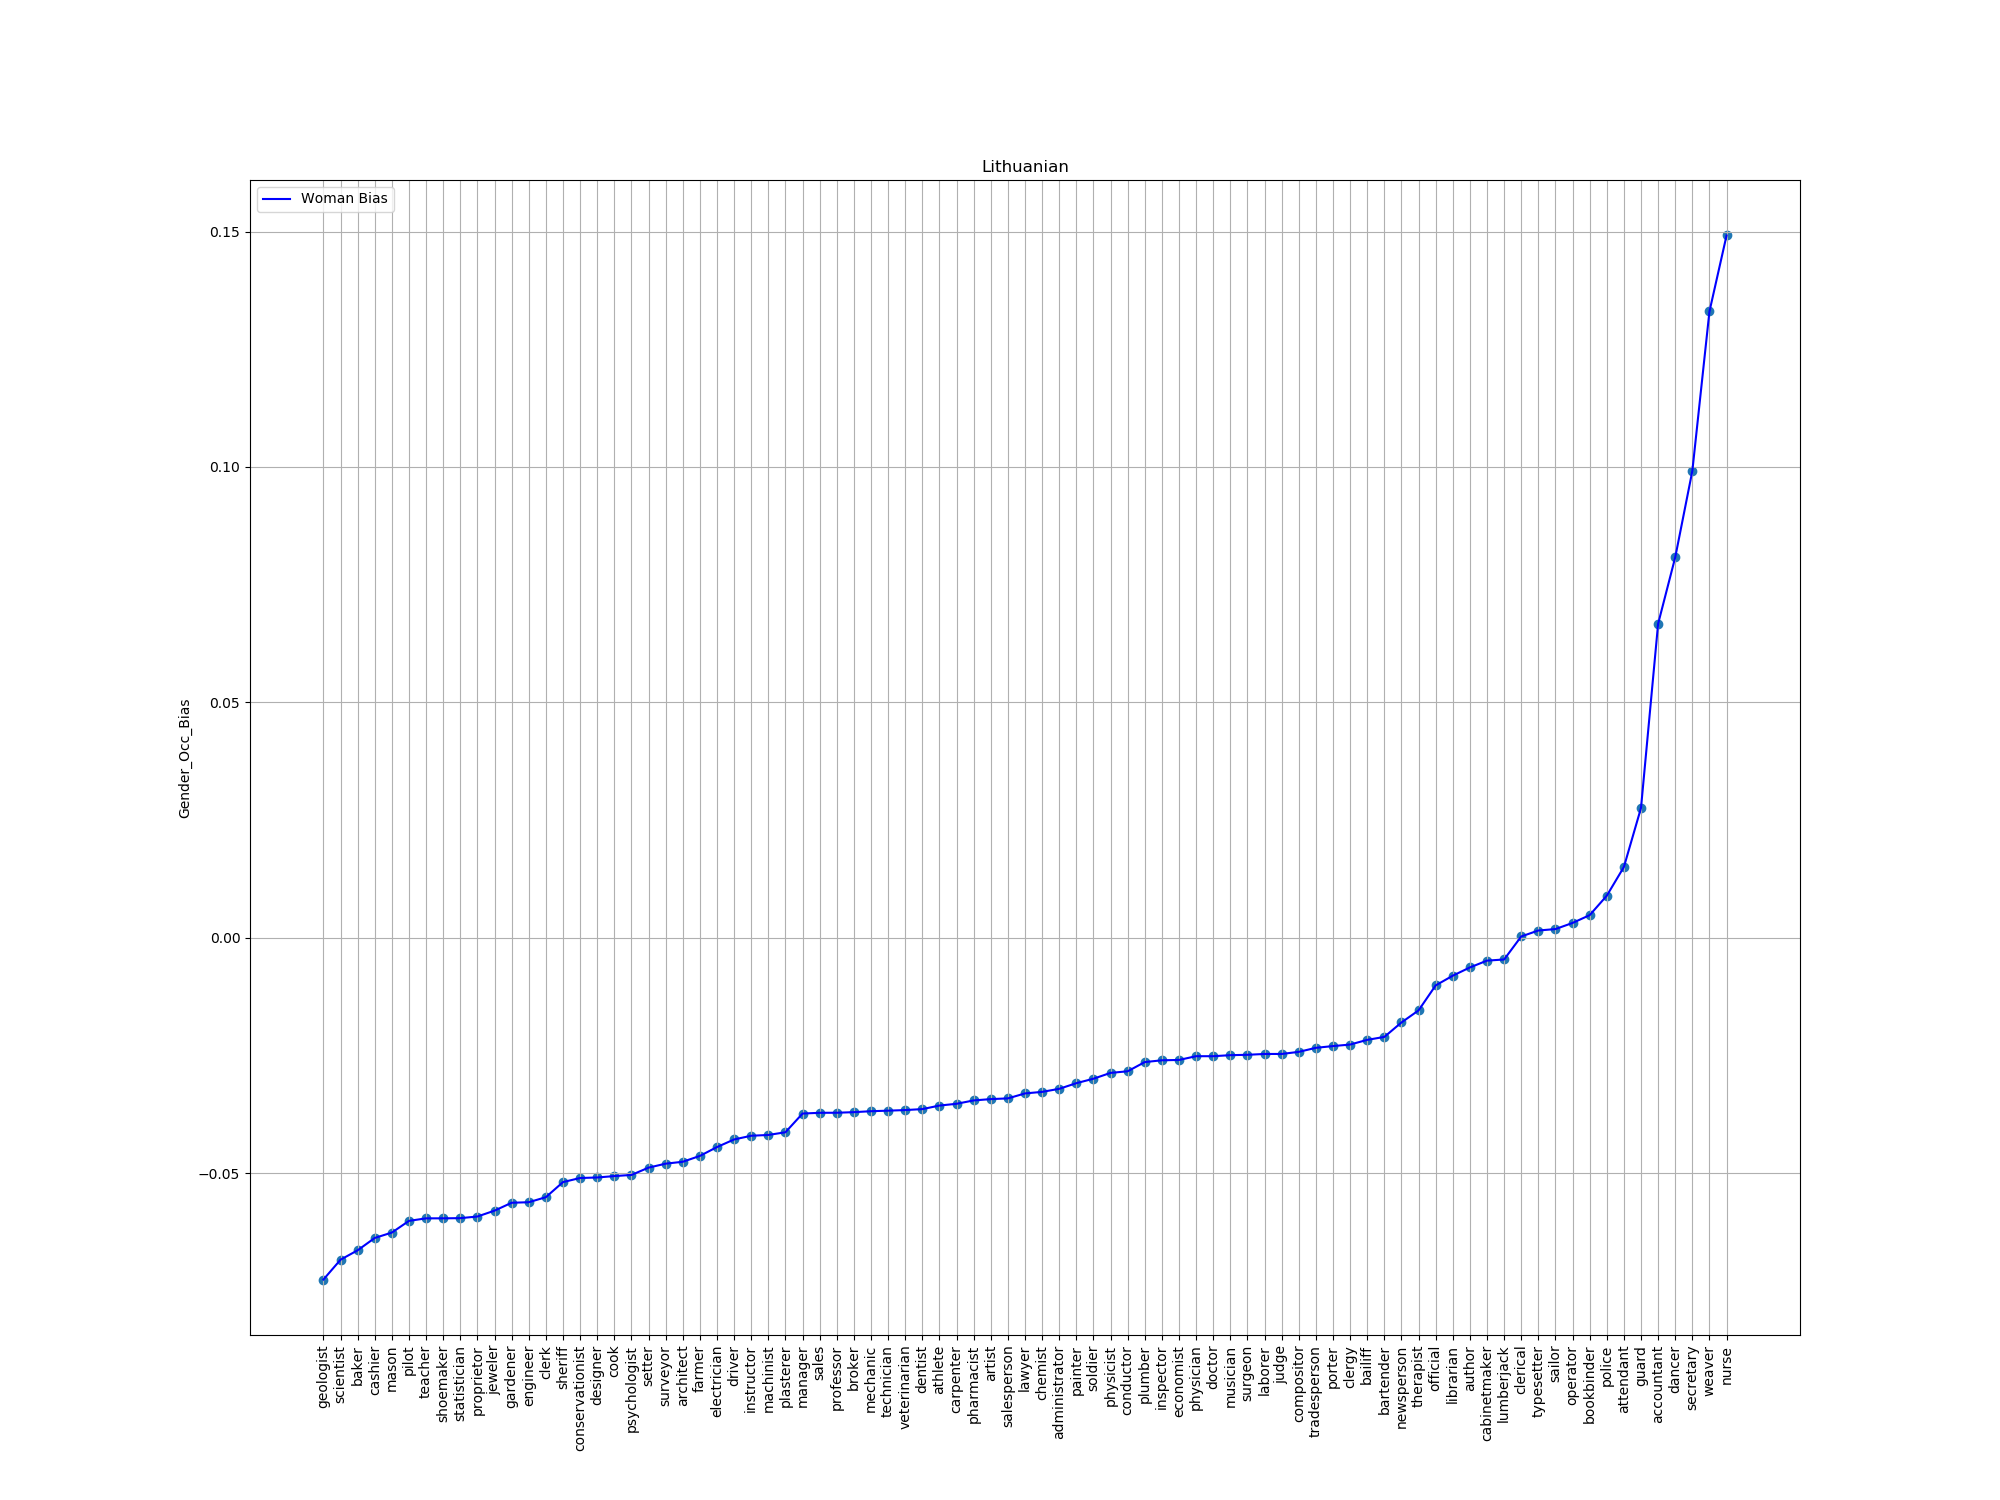

Values plotted in this chart, from the file beside it:
index, trans, bias
61, geologist, -0.07261
74, scientist, -0.0684
20, baker, -0.0664
4, cashier, -0.06378
86, mason, -0.06263
90, pilot, -0.06015
14, teacher, -0.05962
84, shoemaker, -0.05961
23, statistician, -0.05957
5, proprietor, -0.05922
75, jeweler, -0.05798
95, gardener, -0.0563
77, engineer, -0.05619
33, clerk, -0.05512
71, sheriff, -0.05191
3, conservationist, -0.05105
65, designer, -0.05093
87, cook, -0.05064
63, psychologist, -0.05039
62, setter, -0.04885
9, surveyor, -0.048
12, architect, -0.0476
52, farmer, -0.04635
54, electrician, -0.04447
96, driver, -0.04286
66, instructor, -0.04207
11, machinist, -0.0419
68, plasterer, -0.04133
22, manager, -0.03735
18, sales, -0.03719
48, professor, -0.03719
29, broker, -0.03706
8, mechanic, -0.03686
49, technician, -0.03674
53, veterinarian, -0.03662
93, dentist, -0.03641
25, athlete, -0.03566
78, carpenter, -0.03528
67, pharmacist, -0.03457
79, artist, -0.03429
50, salesperson, -0.03414
51, lawyer, -0.03308
43, chemist, -0.03275
92, administrator, -0.0321
83, painter, -0.0309
80, soldier, -0.02996
10, physicist, -0.02872
39, conductor, -0.02838
85, plumber, -0.02642
44, inspector, -0.02604
35, economist, -0.02597
0, physician, -0.02517
1, doctor, -0.02517
59, musician, -0.02495
73, surgeon, -0.02488
2, laborer, -0.0247
69, judge, -0.0247
76, compositor, -0.02425
17, tradesperson, -0.02339
41, porter, -0.02302
... 23 more rows
